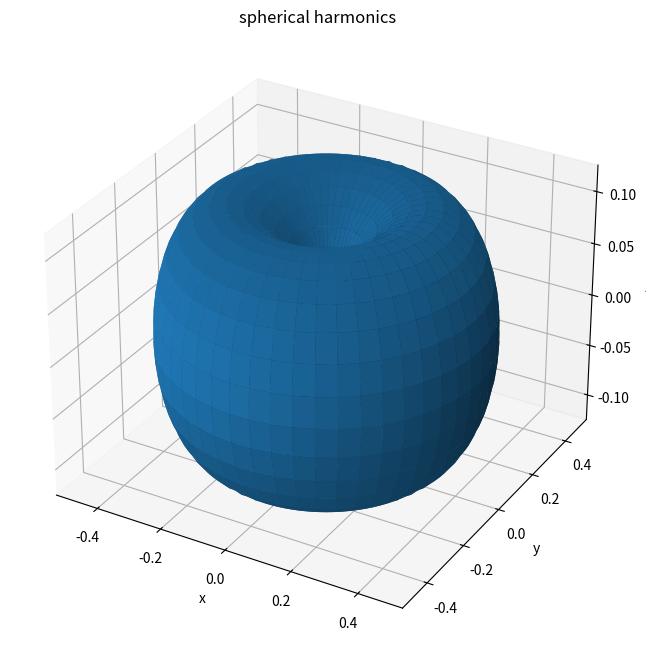

Here is the Python script that generated this plot:
import numpy as np
import matplotlib.pyplot as plt
from scipy.special import sph_harm_y

th = np.linspace(0, np.pi, 100)
ph = np.linspace(-np.pi, np.pi, 100)
l = 5
m = 5
th, ph = np.meshgrid(th, ph)

Ylm = sph_harm_y(l, m, th, ph)
rho = np.abs(Ylm) ** 2
R = np.abs(Ylm)

x = R * np.sin(th) * np.cos(ph)
y = R * np.sin(th) * np.sin(ph)
z = R * np.cos(th)

fig = plt.figure(figsize=(8, 8))
ax = fig.add_subplot(111, projection='3d')
surface = ax.plot_surface(x, y, z)
ax.set_title('spherical harmonics')
ax.set_xlabel('x')
ax.set_ylabel('y')
ax.set_zlabel('z')
plt.show()
